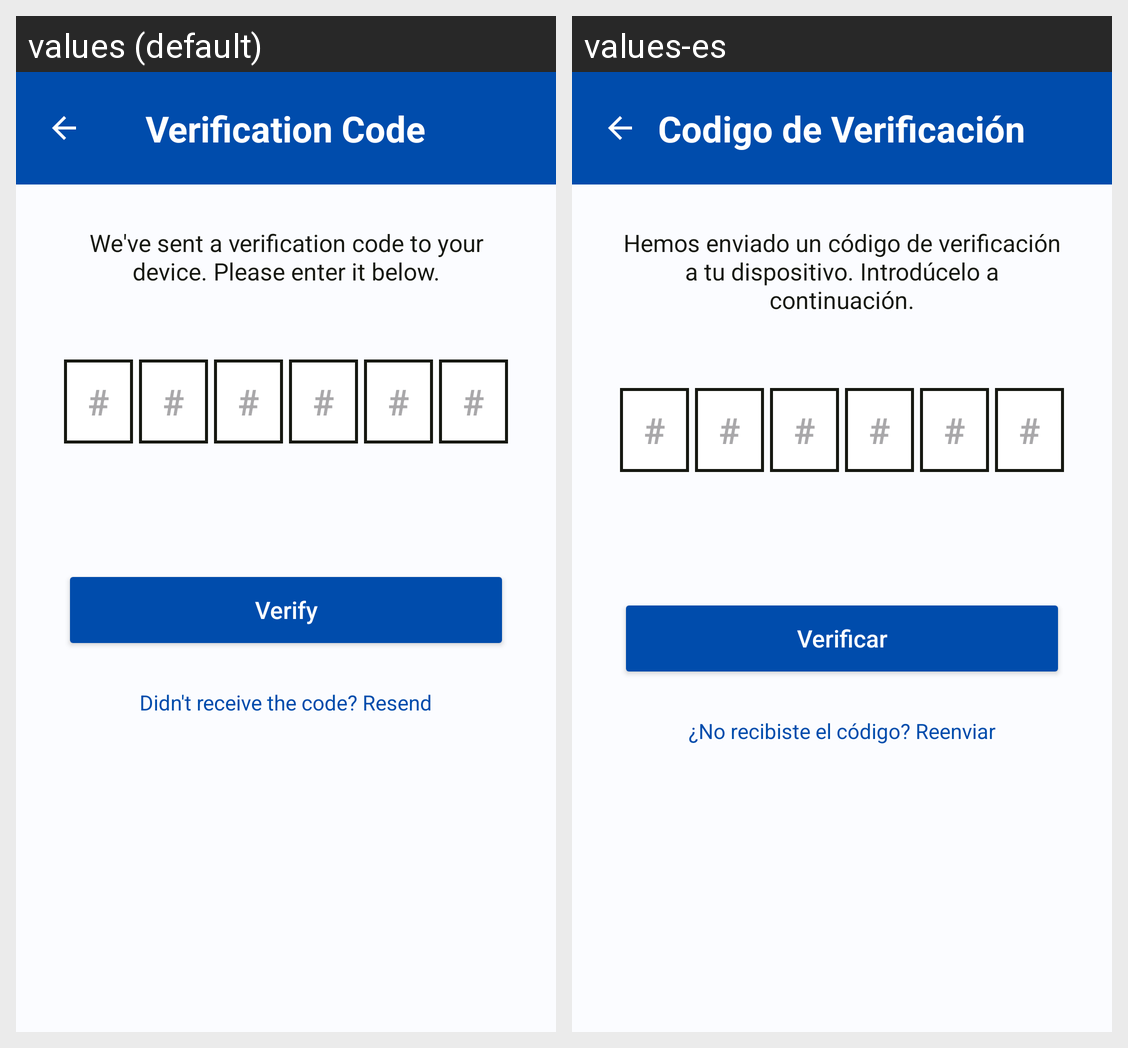

This grid shows one Android layout under two languages. Give, for every string resource on the screen, its name, the default text and each shown locale's text.
Android screen res/layout/activity_verification_code.xml rendered under 2 locales, left to right: values (default), values-es. Device: Nexus 5 (rendered at 1080×1920; each locale shown at half size, 540×960, under a caption strip naming it); theme Theme.MedXpert.
Strings drawn on this screen, with the default value and each locale's value (text and hints the layout hard-codes, and strings that could not be matched under every locale, appear in the picture but are not listed):

verification_code
  values: Verification Code
  values-es: Codigo de Verificación

sent_a_verification_code
  values: We've sent a verification code to your device. Please enter it below.
  values-es: Hemos enviado un código de verificación a tu dispositivo. Introdúcelo a continuación.

verify
  values: Verify
  values-es: Verificar

didn_t_receive_the_code_resend
  values: Didn't receive the code? Resend
  values-es: ¿No recibiste el código? Reenviar
